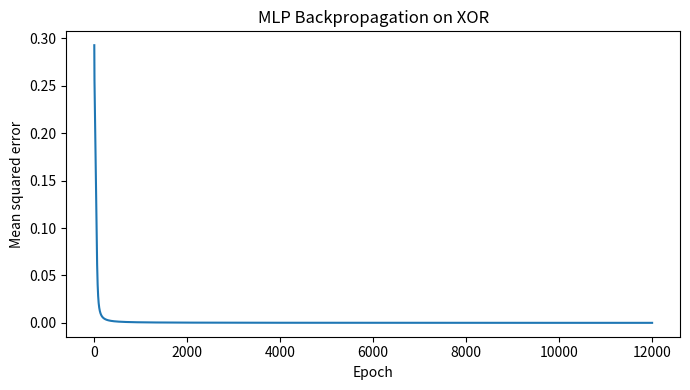
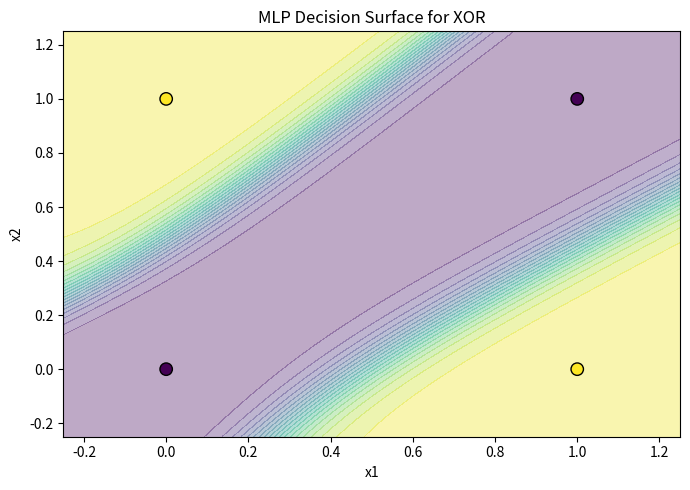

The script that saved these images, in order:
"""02_mlp_xor.py - Multilayer Perceptron + backpropagation (Unit 5)."""
from pathlib import Path
import numpy as np
import matplotlib.pyplot as plt

OUT = Path("outputs"); OUT.mkdir(exist_ok=True)
rng = np.random.default_rng(20)

X = np.array([[0.,0.],[0.,1.],[1.,0.],[1.,1.]])
y = np.array([[0.],[1.],[1.],[0.]])

def sigmoid(z):
    return 1.0 / (1.0 + np.exp(-np.clip(z, -50, 50)))

W1 = rng.normal(0, 1.0, (2, 4))
b1 = np.zeros((1, 4))
W2 = rng.normal(0, 1.0, (4, 1))
b2 = np.zeros((1, 1))

losses = []
lr = 1.2
for epoch in range(12000):
    z1 = X @ W1 + b1
    a1 = np.tanh(z1)
    z2 = a1 @ W2 + b2
    a2 = sigmoid(z2)

    loss = np.mean((a2 - y) ** 2)
    losses.append(loss)

    d2 = (2.0 / len(X)) * (a2 - y) * a2 * (1 - a2)
    dW2 = a1.T @ d2
    db2 = d2.sum(axis=0, keepdims=True)
    d1 = (d2 @ W2.T) * (1 - a1**2)
    dW1 = X.T @ d1
    db1 = d1.sum(axis=0, keepdims=True)

    W2 -= lr * dW2
    b2 -= lr * db2
    W1 -= lr * dW1
    b1 -= lr * db1

pred_prob = sigmoid(np.tanh(X @ W1 + b1) @ W2 + b2)
pred = (pred_prob >= .5).astype(int)
acc = np.mean(pred == y)

plt.figure(figsize=(7, 4))
plt.plot(losses)
plt.xlabel("Epoch"); plt.ylabel("Mean squared error")
plt.title("MLP Backpropagation on XOR")
plt.tight_layout()
plt.savefig(OUT / "mlp_xor_loss_curve.png", dpi=160)
plt.close()

# Decision surface.
gx = np.linspace(-0.25, 1.25, 250)
gy = np.linspace(-0.25, 1.25, 250)
xx, yy = np.meshgrid(gx, gy)
grid = np.c_[xx.ravel(), yy.ravel()]
probs = sigmoid(np.tanh(grid @ W1 + b1) @ W2 + b2).reshape(xx.shape)

plt.figure(figsize=(7, 5))
plt.contourf(xx, yy, probs, levels=20, alpha=.35)
plt.scatter(X[:,0], X[:,1], c=y.ravel(), s=80, edgecolors="black")
plt.xlabel("x1"); plt.ylabel("x2")
plt.title("MLP Decision Surface for XOR")
plt.tight_layout()
plt.savefig(OUT / "mlp_xor_decision_surface.png", dpi=160)
plt.close()

print("Final XOR probabilities:", np.round(pred_prob.ravel(), 4))
print("MLP XOR accuracy:", f"{acc:.3f}")
